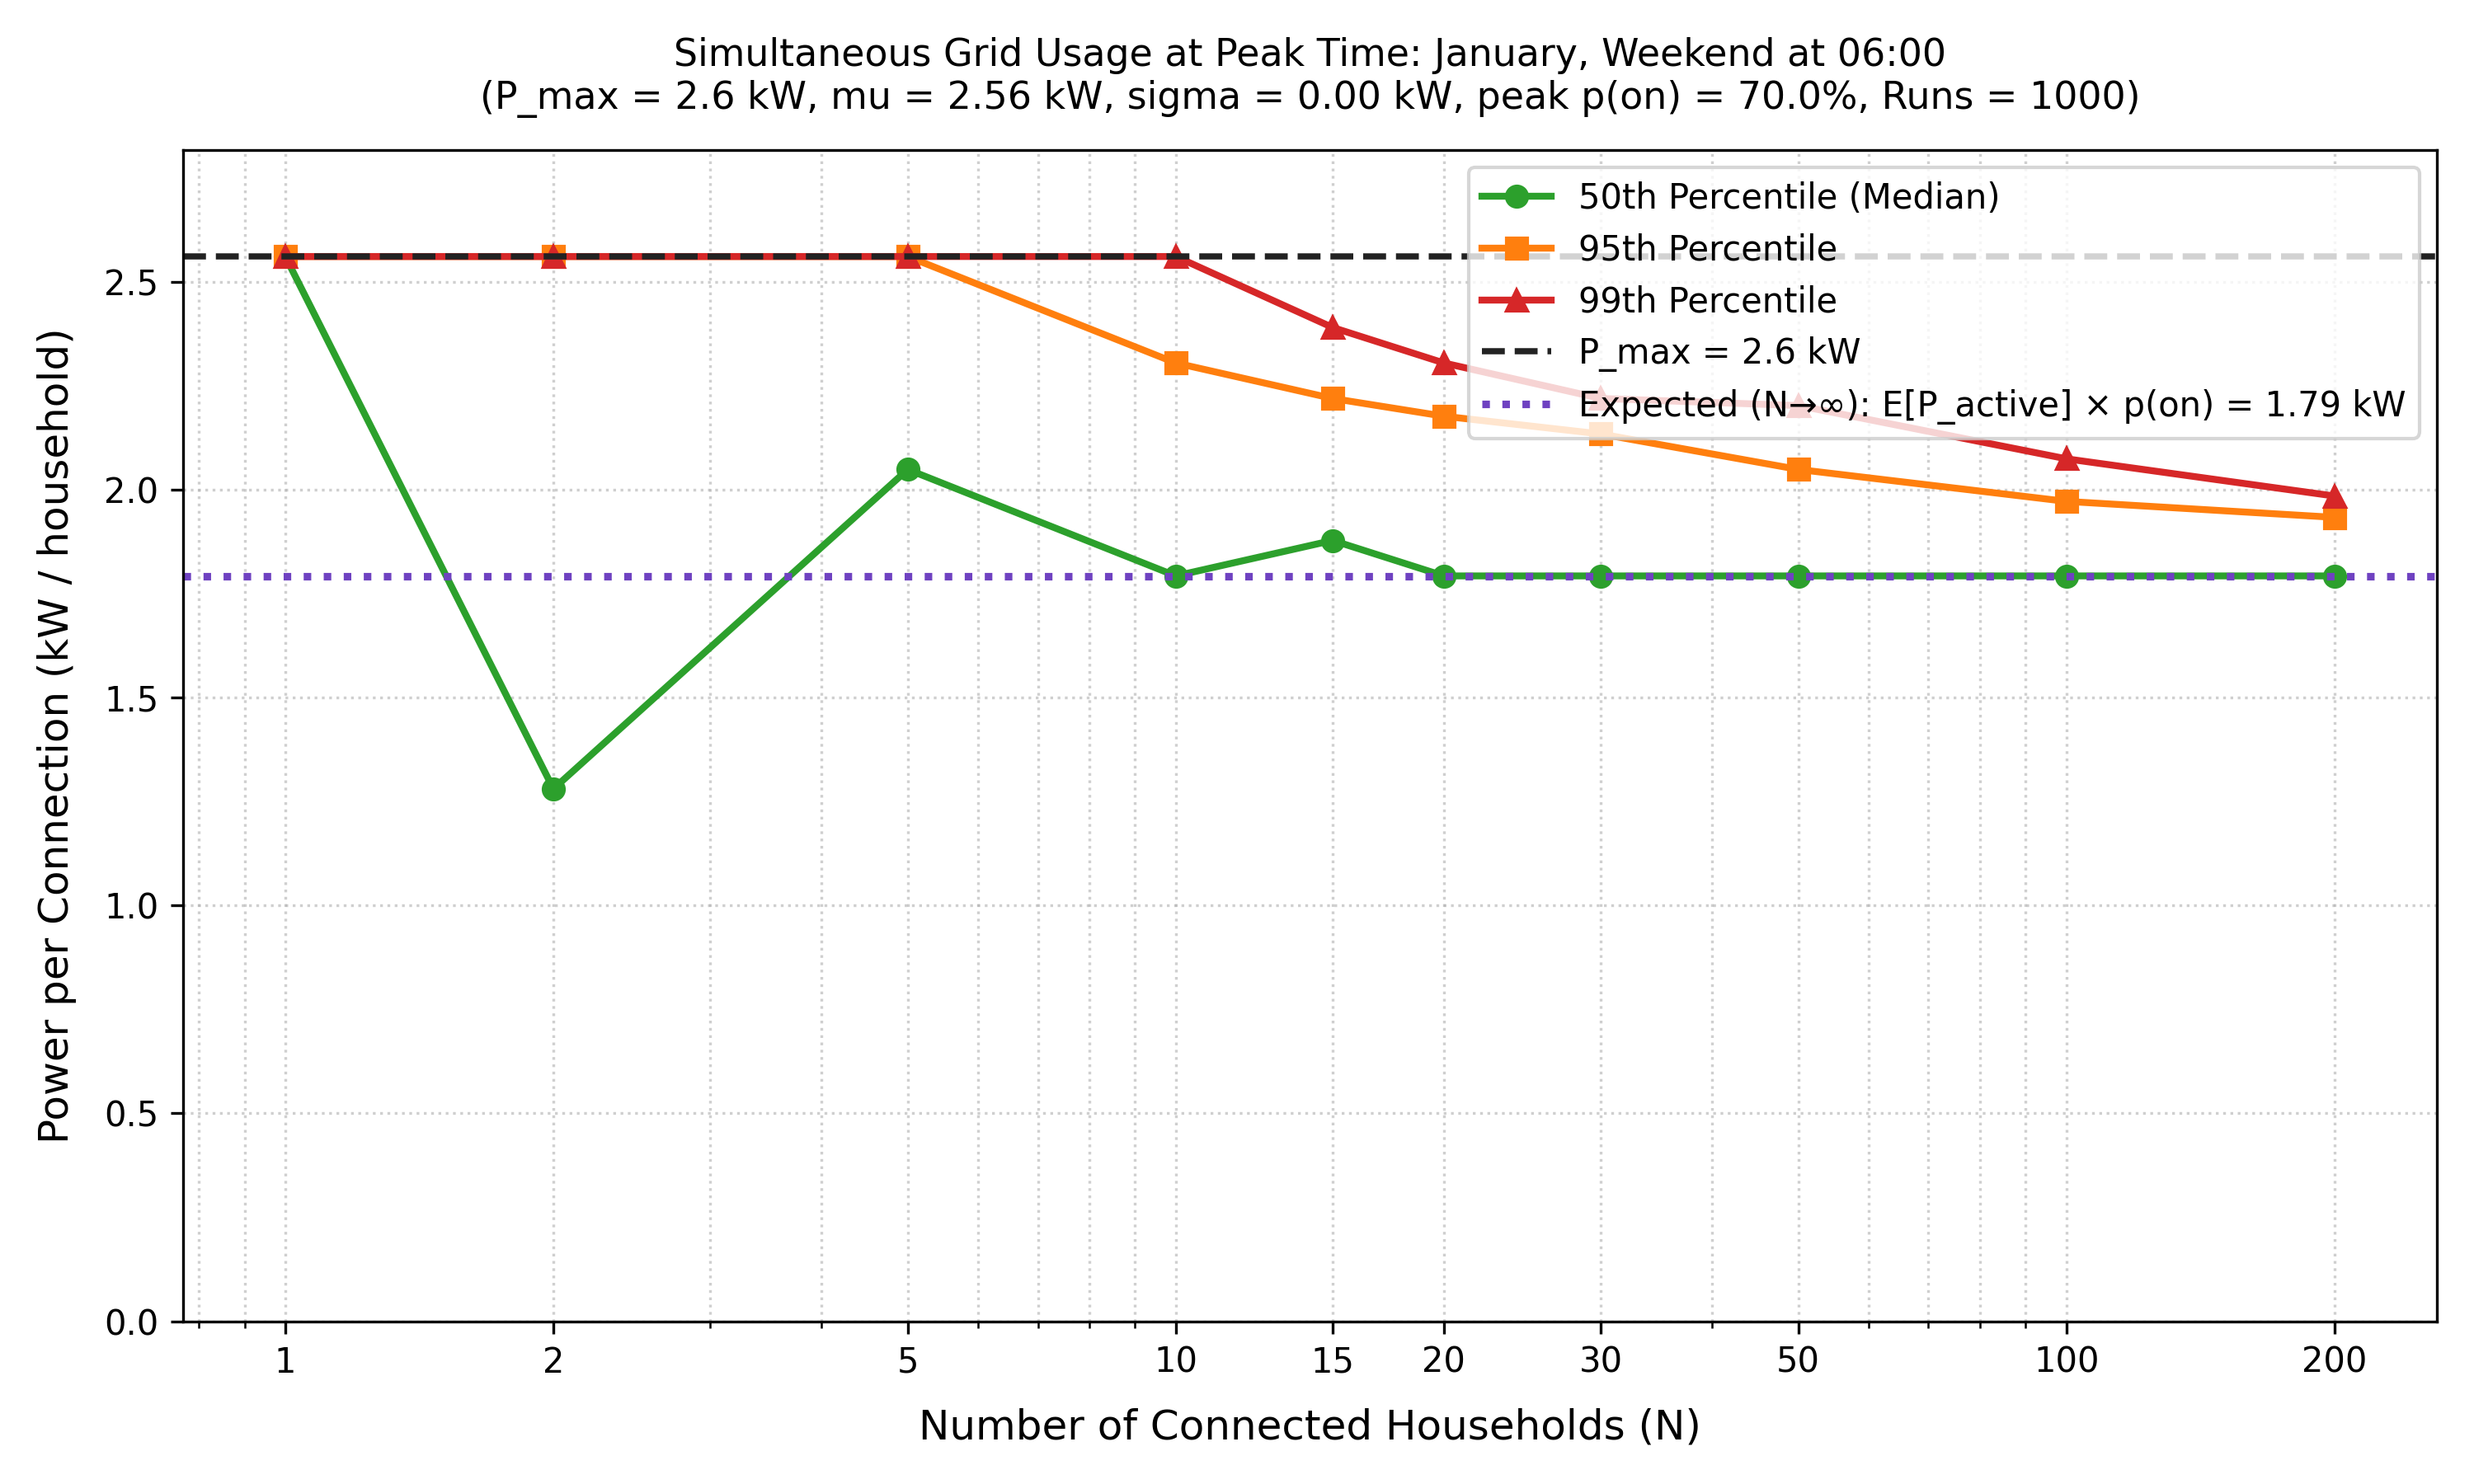

The data file committed next to this chart (first rows):
connections, p_max_kw, p_total_p50_kw, p_total_p95_kw, p_total_p99_kw, p_per_conn_p50_kw, p_per_conn_p95_kw, p_per_conn_p99_kw, runs
1, 2.561, 2.561, 2.561, 2.561, 2.561, 2.561, 2.561, 1000
2, 2.561, 2.561, 5.123, 5.123, 1.281, 2.561, 2.561, 1000
5, 2.561, 10.25, 12.81, 12.81, 2.049, 2.561, 2.561, 1000
10, 2.561, 17.93, 23.05, 25.61, 1.793, 2.305, 2.561, 1000
15, 2.561, 28.18, 33.3, 35.86, 1.878, 2.220, 2.391, 1000
20, 2.561, 35.86, 43.54, 46.11, 1.793, 2.177, 2.305, 1000
30, 2.561, 53.79, 64.04, 66.6, 1.793, 2.135, 2.220, 1000
50, 2.561, 89.65, 102.5, 110.1, 1.793, 2.049, 2.203, 1000
100, 2.561, 179.3, 197.2, 207.5, 1.793, 1.972, 2.075, 1000
200, 2.561, 358.6, 386.8, 397, 1.793, 1.934, 1.985, 1000
